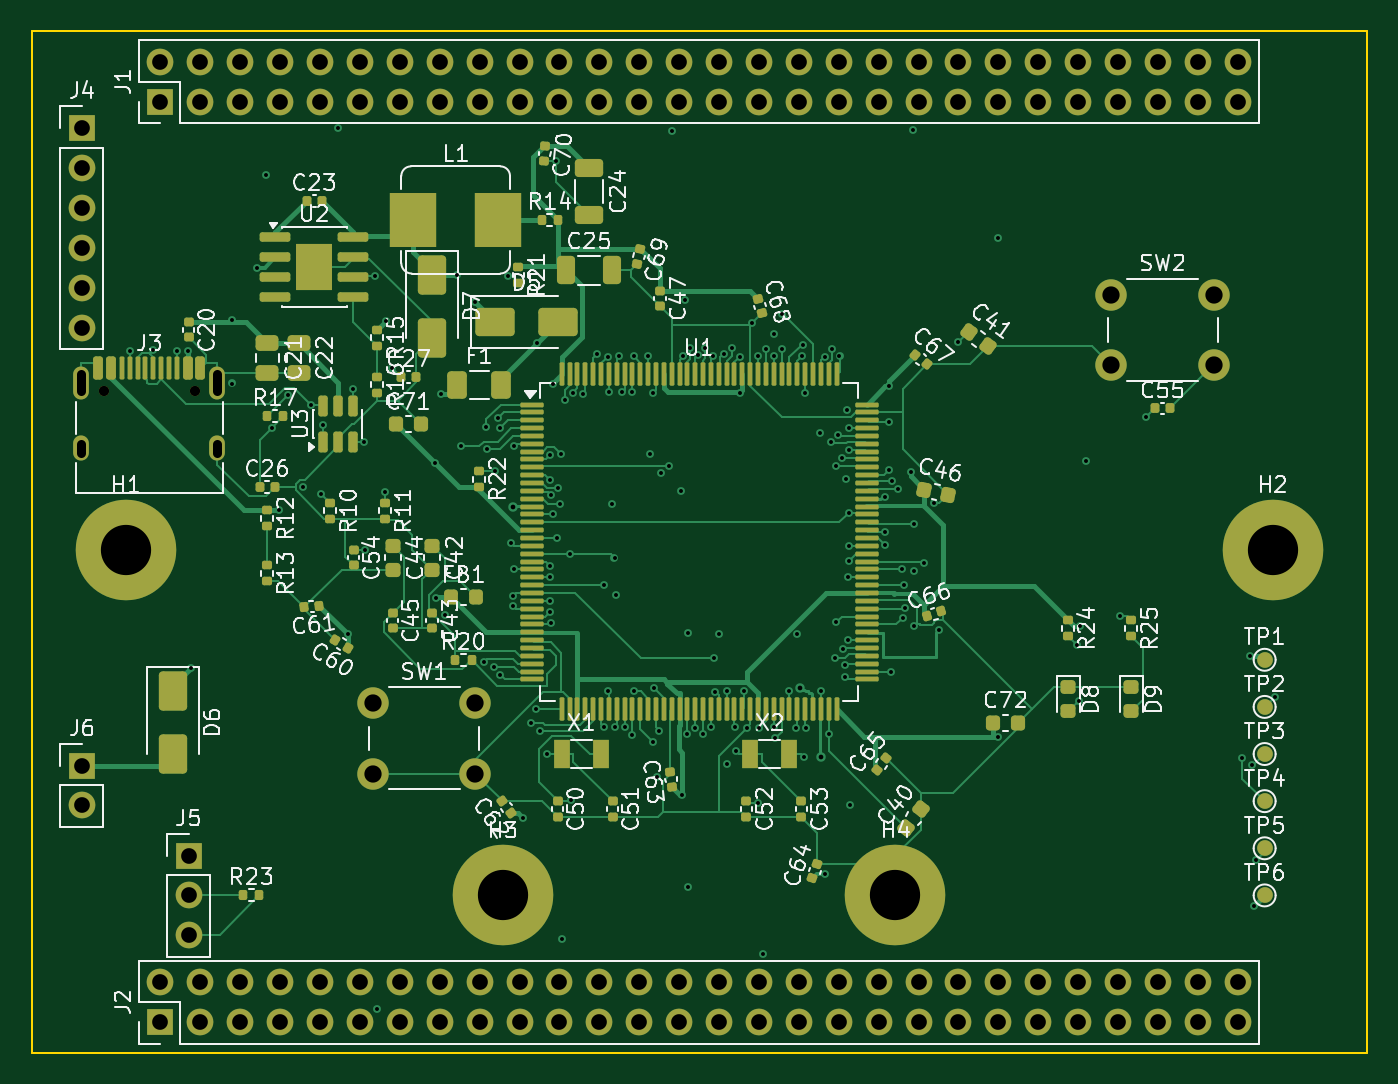
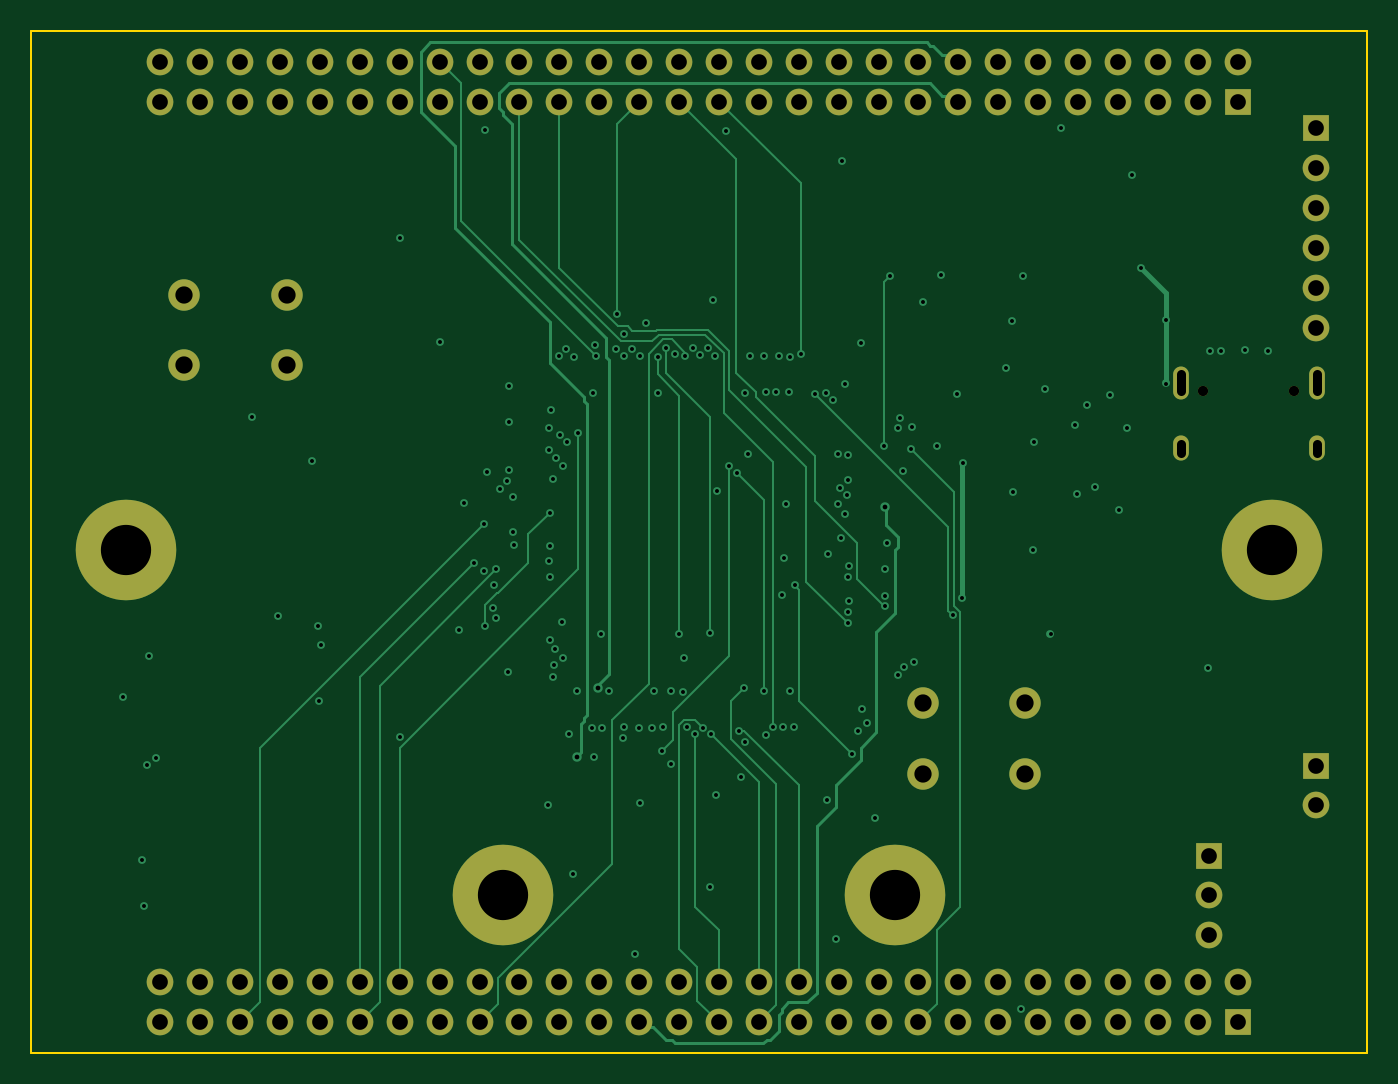
Circuit board: 10 layer files. Board 85.0 x 65.0 mm.
- bottom_copper: stm32h743_core-B_Cu.gbl (24478 bytes)
- bottom_mask: stm32h743_core-B_Mask.gbs (4235 bytes)
- paste: stm32h743_core-B_Paste.gbp (459 bytes)
- bottom_silk: stm32h743_core-B_Silkscreen.gbo (460 bytes)
- outline: stm32h743_core-Edge_Cuts.gm1 (564 bytes)
- top_copper: stm32h743_core-F_Cu.gtl (71825 bytes)
- top_mask: stm32h743_core-F_Mask.gts (17197 bytes)
- paste: stm32h743_core-F_Paste.gtp (13286 bytes)
- top_silk: stm32h743_core-F_Silkscreen.gto (125728 bytes)
- drill: stm32h743_core.drl (5955 bytes)

=== bottom_copper: stm32h743_core-B_Cu.gbl (24478 bytes, source omitted) ===
=== bottom_mask: stm32h743_core-B_Mask.gbs ===
%TF.GenerationSoftware,KiCad,Pcbnew,10.0.4*%
%TF.CreationDate,2026-09-05T17:46:33+08:00*%
%TF.ProjectId,stm32h743_core,73746d33-3268-4373-9433-5f636f72652e,rev?*%
%TF.SameCoordinates,Original*%
%TF.FileFunction,Soldermask,Bot*%
%TF.FilePolarity,Negative*%
%FSLAX46Y46*%
G04 Gerber Fmt 4.6, Leading zero omitted, Abs format (unit mm)*
G04 Created by KiCad (PCBNEW 10.0.4) date 2026-09-05 17:46:33*
%MOMM*%
%LPD*%
G01*
G04 APERTURE LIST*
%ADD10C,2.000000*%
%ADD11C,0.650000*%
%ADD12O,1.000000X2.100000*%
%ADD13O,1.000000X1.600000*%
%ADD14R,1.700000X1.700000*%
%ADD15C,1.700000*%
%ADD16C,6.400000*%
G04 APERTURE END LIST*
D10*
%TO.C,SW2*%
X68750000Y-16750000D03*
X75250000Y-16750000D03*
X68750000Y-21250000D03*
X75250000Y-21250000D03*
%TD*%
D11*
%TO.C,J3*%
X4610000Y-22897500D03*
X10390000Y-22897500D03*
D12*
X3180000Y-22367500D03*
D13*
X3180000Y-26547500D03*
D12*
X11820000Y-22367500D03*
D13*
X11820000Y-26547500D03*
%TD*%
D14*
%TO.C,J4*%
X3200000Y-6150000D03*
D15*
X3200000Y-8690000D03*
X3200000Y-11230000D03*
X3200000Y-13770000D03*
X3200000Y-16310000D03*
X3200000Y-18850000D03*
%TD*%
D16*
%TO.C,H4*%
X55000000Y-55000000D03*
%TD*%
%TO.C,H1*%
X6000000Y-33000000D03*
%TD*%
%TO.C,H2*%
X79000000Y-33000000D03*
%TD*%
D14*
%TO.C,J2*%
X8210000Y-63070000D03*
D15*
X8210000Y-60530000D03*
X10750000Y-63070000D03*
X10750000Y-60530000D03*
X13290000Y-63070000D03*
X13290000Y-60530000D03*
X15830000Y-63070000D03*
X15830000Y-60530000D03*
X18370000Y-63070000D03*
X18370000Y-60530000D03*
X20910000Y-63070000D03*
X20910000Y-60530000D03*
X23450000Y-63070000D03*
X23450000Y-60530000D03*
X25990000Y-63070000D03*
X25990000Y-60530000D03*
X28530000Y-63070000D03*
X28530000Y-60530000D03*
X31070000Y-63070000D03*
X31070000Y-60530000D03*
X33610000Y-63070000D03*
X33610000Y-60530000D03*
X36150000Y-63070000D03*
X36150000Y-60530000D03*
X38690000Y-63070000D03*
X38690000Y-60530000D03*
X41230000Y-63070000D03*
X41230000Y-60530000D03*
X43770000Y-63070000D03*
X43770000Y-60530000D03*
X46310000Y-63070000D03*
X46310000Y-60530000D03*
X48850000Y-63070000D03*
X48850000Y-60530000D03*
X51390000Y-63070000D03*
X51390000Y-60530000D03*
X53930000Y-63070000D03*
X53930000Y-60530000D03*
X56470000Y-63070000D03*
X56470000Y-60530000D03*
X59010000Y-63070000D03*
X59010000Y-60530000D03*
X61550000Y-63070000D03*
X61550000Y-60530000D03*
X64090000Y-63070000D03*
X64090000Y-60530000D03*
X66630000Y-63070000D03*
X66630000Y-60530000D03*
X69170000Y-63070000D03*
X69170000Y-60530000D03*
X71710000Y-63070000D03*
X71710000Y-60530000D03*
X74250000Y-63070000D03*
X74250000Y-60530000D03*
X76790000Y-63070000D03*
X76790000Y-60530000D03*
%TD*%
D14*
%TO.C,J5*%
X10000000Y-52460000D03*
D15*
X10000000Y-55000000D03*
X10000000Y-57540000D03*
%TD*%
D16*
%TO.C,H3*%
X30000000Y-55000000D03*
%TD*%
D14*
%TO.C,J1*%
X8210000Y-4470000D03*
D15*
X8210000Y-1930000D03*
X10750000Y-4470000D03*
X10750000Y-1930000D03*
X13290000Y-4470000D03*
X13290000Y-1930000D03*
X15830000Y-4470000D03*
X15830000Y-1930000D03*
X18370000Y-4470000D03*
X18370000Y-1930000D03*
X20910000Y-4470000D03*
X20910000Y-1930000D03*
X23450000Y-4470000D03*
X23450000Y-1930000D03*
X25990000Y-4470000D03*
X25990000Y-1930000D03*
X28530000Y-4470000D03*
X28530000Y-1930000D03*
X31070000Y-4470000D03*
X31070000Y-1930000D03*
X33610000Y-4470000D03*
X33610000Y-1930000D03*
X36150000Y-4470000D03*
X36150000Y-1930000D03*
X38690000Y-4470000D03*
X38690000Y-1930000D03*
X41230000Y-4470000D03*
X41230000Y-1930000D03*
X43770000Y-4470000D03*
X43770000Y-1930000D03*
X46310000Y-4470000D03*
X46310000Y-1930000D03*
X48850000Y-4470000D03*
X48850000Y-1930000D03*
X51390000Y-4470000D03*
X51390000Y-1930000D03*
X53930000Y-4470000D03*
X53930000Y-1930000D03*
X56470000Y-4470000D03*
X56470000Y-1930000D03*
X59010000Y-4470000D03*
X59010000Y-1930000D03*
X61550000Y-4470000D03*
X61550000Y-1930000D03*
X64090000Y-4470000D03*
X64090000Y-1930000D03*
X66630000Y-4470000D03*
X66630000Y-1930000D03*
X69170000Y-4470000D03*
X69170000Y-1930000D03*
X71710000Y-4470000D03*
X71710000Y-1930000D03*
X74250000Y-4470000D03*
X74250000Y-1930000D03*
X76790000Y-4470000D03*
X76790000Y-1930000D03*
%TD*%
D10*
%TO.C,SW1*%
X21750000Y-42750000D03*
X28250000Y-42750000D03*
X21750000Y-47250000D03*
X28250000Y-47250000D03*
%TD*%
D14*
%TO.C,J6*%
X3200000Y-46730000D03*
D15*
X3200000Y-49270000D03*
%TD*%
M02*

=== paste: stm32h743_core-B_Paste.gbp ===
%TF.GenerationSoftware,KiCad,Pcbnew,10.0.4*%
%TF.CreationDate,2026-09-05T17:46:33+08:00*%
%TF.ProjectId,stm32h743_core,73746d33-3268-4373-9433-5f636f72652e,rev?*%
%TF.SameCoordinates,Original*%
%TF.FileFunction,Paste,Bot*%
%TF.FilePolarity,Positive*%
%FSLAX46Y46*%
G04 Gerber Fmt 4.6, Leading zero omitted, Abs format (unit mm)*
G04 Created by KiCad (PCBNEW 10.0.4) date 2026-09-05 17:46:33*
%MOMM*%
%LPD*%
G01*
G04 APERTURE LIST*
G04 APERTURE END LIST*
M02*

=== bottom_silk: stm32h743_core-B_Silkscreen.gbo ===
%TF.GenerationSoftware,KiCad,Pcbnew,10.0.4*%
%TF.CreationDate,2026-09-05T17:46:33+08:00*%
%TF.ProjectId,stm32h743_core,73746d33-3268-4373-9433-5f636f72652e,rev?*%
%TF.SameCoordinates,Original*%
%TF.FileFunction,Legend,Bot*%
%TF.FilePolarity,Positive*%
%FSLAX46Y46*%
G04 Gerber Fmt 4.6, Leading zero omitted, Abs format (unit mm)*
G04 Created by KiCad (PCBNEW 10.0.4) date 2026-09-05 17:46:33*
%MOMM*%
%LPD*%
G01*
G04 APERTURE LIST*
G04 APERTURE END LIST*
M02*

=== outline: stm32h743_core-Edge_Cuts.gm1 ===
%TF.GenerationSoftware,KiCad,Pcbnew,10.0.4*%
%TF.CreationDate,2026-09-05T17:46:33+08:00*%
%TF.ProjectId,stm32h743_core,73746d33-3268-4373-9433-5f636f72652e,rev?*%
%TF.SameCoordinates,Original*%
%TF.FileFunction,Profile,NP*%
%FSLAX46Y46*%
G04 Gerber Fmt 4.6, Leading zero omitted, Abs format (unit mm)*
G04 Created by KiCad (PCBNEW 10.0.4) date 2026-09-05 17:46:33*
%MOMM*%
%LPD*%
G01*
G04 APERTURE LIST*
%TA.AperFunction,Profile*%
%ADD10C,0.100000*%
%TD*%
G04 APERTURE END LIST*
D10*
X0Y0D02*
X85000000Y0D01*
X85000000Y-65000000D01*
X0Y-65000000D01*
X0Y0D01*
M02*

=== top_copper: stm32h743_core-F_Cu.gtl (71825 bytes, source omitted) ===
=== top_mask: stm32h743_core-F_Mask.gts (17197 bytes, source omitted) ===
=== paste: stm32h743_core-F_Paste.gtp (13286 bytes, source omitted) ===
=== top_silk: stm32h743_core-F_Silkscreen.gto (125728 bytes, source omitted) ===
=== drill: stm32h743_core.drl (5955 bytes, source omitted) ===
